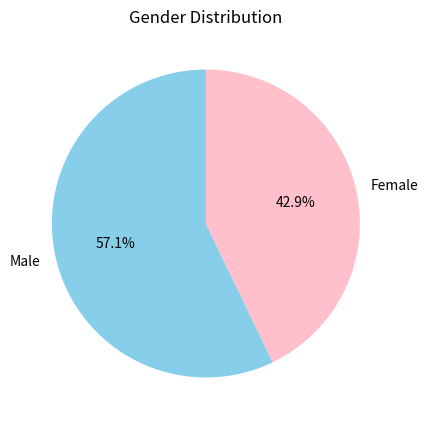
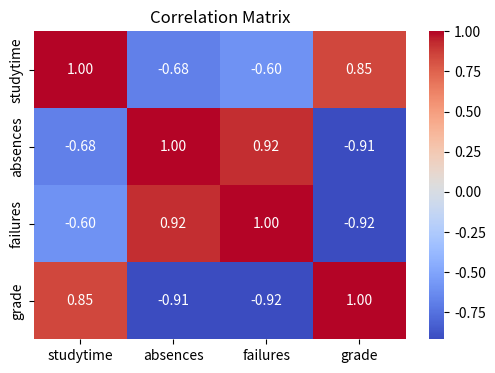

These figures' Python source, in order:
import pandas as pd
import matplotlib.pyplot as plt
import seaborn as sns

# Example dataset
data = {'gender': ['Male', 'Female', 'Female', 'Male', 'Female', 'Male', 'Male']}
df = pd.DataFrame(data)

# Count how many of each gender
gender_counts = df['gender'].value_counts()

# Plot pie chart
plt.figure(figsize=(5,5))
plt.pie(gender_counts, labels=gender_counts.index, autopct='%1.1f%%', startangle=90, colors=['skyblue', 'pink'])
plt.title('Gender Distribution')
plt.show()

# Example dataset
data = {
    'studytime': [1, 2, 3, 4, 2, 3, 1],
    'absences': [2, 6, 3, 0, 4, 1, 8],
    'failures': [0, 1, 0, 0, 1, 0, 2],
    'grade': [15, 13, 18, 19, 14, 17, 10]
}

df = pd.DataFrame(data)

# Compute correlation matrix
corr_matrix = df.corr()

# Plot correlation heatmap
plt.figure(figsize=(6,4))
sns.heatmap(corr_matrix, annot=True, cmap='coolwarm', fmt='.2f')
plt.title('Correlation Matrix')
plt.show()

# Dataset 3

data = {
    'Name': ['Zac', 'Kev', 'Dan', 'Ian', 'Jack', 'Lyn', 'Ann', 'Sam', 'Kim', 'Joy'],
    'Gender': ['Male', 'Male', 'Male', 'Male', 'Male', 'Female', 'Female', 'Male', 'Female', 'Female'],
    'StudyTime': [4, 2, 3, 4, 1, 3, 4, 2, 1, 3],
    'Absences': [3, 10, 4, 1, 8, 2, 0, 6, 12, 2],
    'Failures': [0, 2, 1, 0, 3, 0, 0, 1, 2, 0],
    'Grade': [90, 60, 75, 95, 50, 88, 92, 70, 55, 85]
}

df = pd.DataFrame(data)

print(df)
